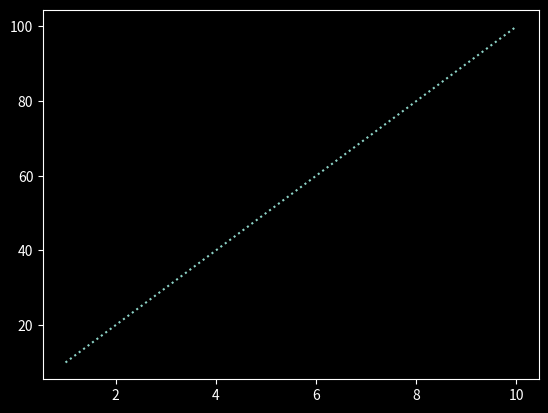

Reproduce this figure in Python.
#import modules 
import pandas as pd 
import numpy as np 
import matplotlib.pyplot as plt 

#make style 
plt.style.use("dark_background")

#load data 
rollno = [1, 2, 3, 4, 5, 6, 7, 8, 9, 10]
marks = [10,20, 30, 40, 50, 60, 70, 80, 90, 100]

#plot 
plt.plot(rollno,  marks,  linestyle=":")

#display 
plt.show()
